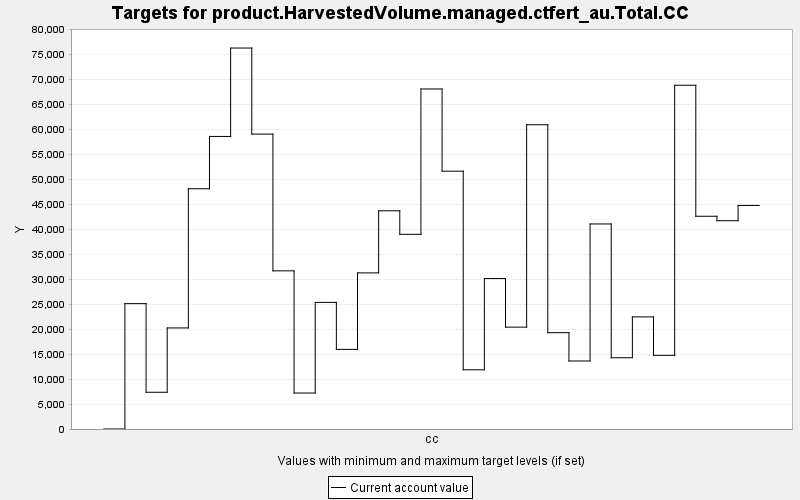

Source data for this figure (header and first rows):
TARGET, PERIOD, YEAR, PERIODWIDTH, MINIMUM, MAXIMUM, MINWEIGHT, MAXWEIGHT, CURRENT, SUMMARY
product.HarvestedVolume.managed.ctfert_a…, 0, 0, 10.0, 0.0, 10000, 1.0, 1.0, 0.0, 0.0
product.HarvestedVolume.managed.ctfert_a…, 1, 10, 10.0, 0.0, 10000, 1.0, 1.0, 25096, 0.0
product.HarvestedVolume.managed.ctfert_a…, 2, 20, 10.0, 0.0, 10000, 1.0, 1.0, 7354, 0.0
product.HarvestedVolume.managed.ctfert_a…, 3, 30, 10.0, 0.0, 10000, 1.0, 1.0, 20228, 0.0
product.HarvestedVolume.managed.ctfert_a…, 4, 40, 10.0, 0.0, 10000, 1.0, 1.0, 48089, 0.0
product.HarvestedVolume.managed.ctfert_a…, 5, 50, 10.0, 0.0, 10000, 1.0, 1.0, 58558, 0.0
product.HarvestedVolume.managed.ctfert_a…, 6, 60, 10.0, 0.0, 10000, 1.0, 1.0, 76252, 0.0
product.HarvestedVolume.managed.ctfert_a…, 7, 70, 10.0, 0.0, 10000, 1.0, 1.0, 59027, 0.0
product.HarvestedVolume.managed.ctfert_a…, 8, 80, 10.0, 0.0, 10000, 1.0, 1.0, 31657, 0.0
product.HarvestedVolume.managed.ctfert_a…, 9, 90, 10.0, 0.0, 10000, 1.0, 1.0, 7201, 0.0
product.HarvestedVolume.managed.ctfert_a…, 10, 100, 10.0, 0.0, 10000, 1.0, 1.0, 25341, 0.0
product.HarvestedVolume.managed.ctfert_a…, 11, 110, 10.0, 0.0, 10000, 1.0, 1.0, 15935, 0.0
product.HarvestedVolume.managed.ctfert_a…, 12, 120, 10.0, 0.0, 10000, 1.0, 1.0, 31247, 0.0
product.HarvestedVolume.managed.ctfert_a…, 13, 130, 10.0, 0.0, 10000, 1.0, 1.0, 43676, 0.0
product.HarvestedVolume.managed.ctfert_a…, 14, 140, 10.0, 0.0, 10000, 1.0, 1.0, 38965, 0.0
product.HarvestedVolume.managed.ctfert_a…, 15, 150, 10.0, 0.0, 10000, 1.0, 1.0, 68061, 0.0
product.HarvestedVolume.managed.ctfert_a…, 16, 160, 10.0, 0.0, 10000, 1.0, 1.0, 51607, 0.0
product.HarvestedVolume.managed.ctfert_a…, 17, 170, 10.0, 0.0, 10000, 1.0, 1.0, 11851, 0.0
product.HarvestedVolume.managed.ctfert_a…, 18, 180, 10.0, 0.0, 10000, 1.0, 1.0, 30116, 0.0
product.HarvestedVolume.managed.ctfert_a…, 19, 190, 10.0, 0.0, 10000, 1.0, 1.0, 20389, 0.0
product.HarvestedVolume.managed.ctfert_a…, 20, 200, 10.0, 0.0, 10000, 1.0, 1.0, 60896, 0.0
product.HarvestedVolume.managed.ctfert_a…, 21, 210, 10.0, 0.0, 10000, 1.0, 1.0, 19278, 0.0
product.HarvestedVolume.managed.ctfert_a…, 22, 220, 10.0, 0.0, 10000, 1.0, 1.0, 13616, 0.0
product.HarvestedVolume.managed.ctfert_a…, 23, 230, 10.0, 0.0, 10000, 1.0, 1.0, 41042, 0.0
product.HarvestedVolume.managed.ctfert_a…, 24, 240, 10.0, 0.0, 10000, 1.0, 1.0, 14264, 0.0
product.HarvestedVolume.managed.ctfert_a…, 25, 250, 10.0, 0.0, 10000, 1.0, 1.0, 22437, 0.0
product.HarvestedVolume.managed.ctfert_a…, 26, 260, 10.0, 0.0, 10000, 1.0, 1.0, 14746, 0.0
product.HarvestedVolume.managed.ctfert_a…, 27, 270, 10.0, 0.0, 10000, 1.0, 1.0, 68805, 0.0
product.HarvestedVolume.managed.ctfert_a…, 28, 280, 10.0, 0.0, 10000, 1.0, 1.0, 42584, 0.0
product.HarvestedVolume.managed.ctfert_a…, 29, 290, 10.0, 0.0, 10000, 1.0, 1.0, 41692, 0.0
product.HarvestedVolume.managed.ctfert_a…, 30, 300, 10.0, 0.0, 10000, 1.0, 1.0, 44749, 0.0
